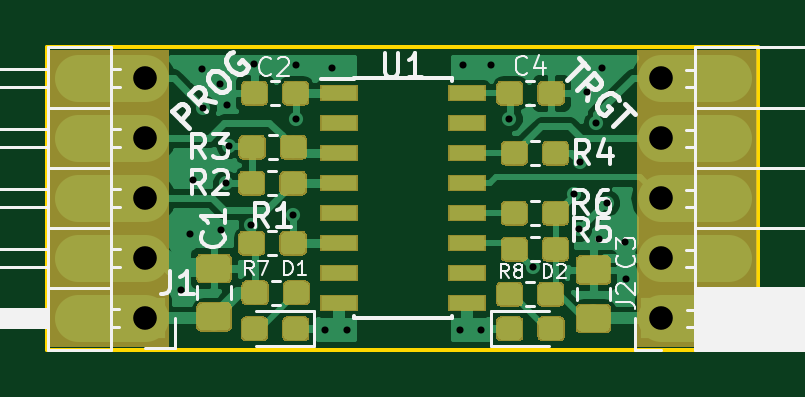
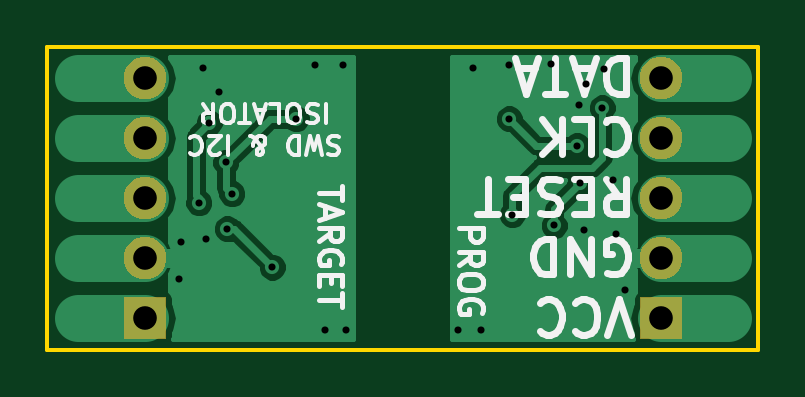
Circuit board: 9 layer files. Board 30.1 x 12.8 mm.
- bottom_copper: SWD_Isolator-B.Cu.gbl (18543 bytes)
- bottom_mask: SWD_Isolator-B.Mask.gbs (12076 bytes)
- bottom_silk: SWD_Isolator-B.SilkS.gbo (10516 bytes)
- outline: SWD_Isolator-Edge.Cuts.gm1 (680 bytes)
- top_copper: SWD_Isolator-F.Cu.gtl (73239 bytes)
- top_mask: SWD_Isolator-F.Mask.gts (26496 bytes)
- top_silk: SWD_Isolator-F.SilkS.gto (17343 bytes)
- drill: SWD_Isolator-NPTH.drl (167 bytes)
- drill: SWD_Isolator-PTH.drl (794 bytes)

=== bottom_copper: SWD_Isolator-B.Cu.gbl (18543 bytes, source omitted) ===
=== bottom_mask: SWD_Isolator-B.Mask.gbs (12076 bytes, source omitted) ===
=== bottom_silk: SWD_Isolator-B.SilkS.gbo (10516 bytes, source omitted) ===
=== outline: SWD_Isolator-Edge.Cuts.gm1 ===
G04 #@! TF.GenerationSoftware,KiCad,Pcbnew,5.0.2-bee76a0~70~ubuntu18.04.1*
G04 #@! TF.CreationDate,2019-07-29T11:10:54+02:00*
G04 #@! TF.ProjectId,SWD_Isolator,5357445f-4973-46f6-9c61-746f722e6b69,rev?*
G04 #@! TF.SameCoordinates,PX4148288PY2f7a4c0*
G04 #@! TF.FileFunction,Profile,NP*
%FSLAX46Y46*%
G04 Gerber Fmt 4.6, Leading zero omitted, Abs format (unit mm)*
G04 Created by KiCad (PCBNEW 5.0.2-bee76a0~70~ubuntu18.04.1) date pon 29 jul 2019 11:10:54 CEST*
%MOMM*%
%LPD*%
G01*
G04 APERTURE LIST*
%ADD10C,0.150000*%
G04 APERTURE END LIST*
D10*
X30099000Y12827000D02*
X0Y12827000D01*
X30099000Y0D02*
X30099000Y12827000D01*
X0Y0D02*
X30099000Y0D01*
X0Y12827000D02*
X0Y0D01*
M02*

=== top_copper: SWD_Isolator-F.Cu.gtl (73239 bytes, source omitted) ===
=== top_mask: SWD_Isolator-F.Mask.gts (26496 bytes, source omitted) ===
=== top_silk: SWD_Isolator-F.SilkS.gto (17343 bytes, source omitted) ===
=== drill: SWD_Isolator-NPTH.drl ===
M48
;DRILL file {KiCad 5.0.2-bee76a0~70~ubuntu18.04.1} date pon 29 jul 2019 11:10:58 CEST
;FORMAT={-:-/ absolute / metric / decimal}
FMAT,2
METRIC,TZ
%
G90
G05
T0
M30

=== drill: SWD_Isolator-PTH.drl ===
M48
;DRILL file {KiCad 5.0.2-bee76a0~70~ubuntu18.04.1} date pon 29 jul 2019 11:10:58 CEST
;FORMAT={-:-/ absolute / metric / decimal}
FMAT,2
METRIC,TZ
T1C0.300
T2C1.000
%
G90
G05
T1
X5.651Y2.54
X6.032Y4.889
X6.159Y7.175
X6.54Y11.874
X6.604Y10.239
X7.302Y11.239
X7.366Y5.08
X7.556Y7.048
X7.595Y10.363
X7.683Y8.636
X8.636Y5.255
X8.763Y12.09
X10.414Y5.715
X10.541Y12.04
X10.541Y9.779
X11.747Y0.826
X12.065Y11.938
X12.7Y0.826
X17.462Y0.826
X17.602Y12.04
X18.351Y0.826
X18.771Y12.04
X19.558Y9.779
X20.574Y3.492
X22.288Y6.604
X22.484Y5.116
X22.543Y7.922
X22.835Y10.922
X23.241Y9.604
X23.368Y4.699
X23.495Y11.938
X23.685Y6.223
X24.447Y4.572
X24.511Y2.984
T2
X4.127Y11.493
X4.127Y8.954
X4.127Y6.413
X4.127Y3.873
X4.127Y1.333
X25.971Y11.493
X25.971Y8.954
X25.971Y6.413
X25.971Y3.873
X25.971Y1.333
T0
M30
